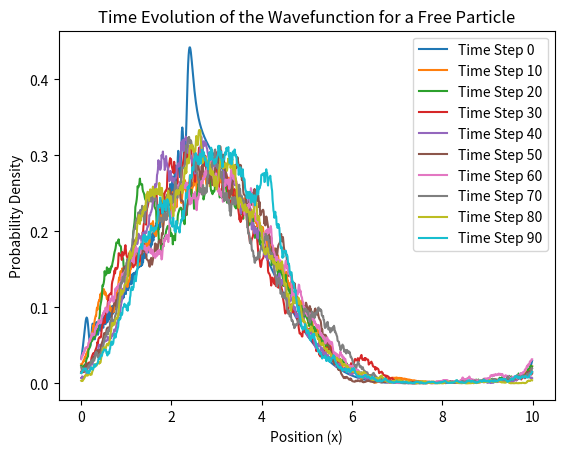

Source code (Python):
import numpy as np
import matplotlib.pyplot as plt

# Constants
h_bar = 1.0  # Reduced Planck constant
mass = 1.0  # Particle mass
L = 10.0  # Length of the simulation box
num_points = 1000  # Number of spatial points
dt = 0.01  # Time step
num_steps = 100  # Number of time steps

# Spatial grid
x = np.linspace(0, L, num_points, endpoint=False)

# Initial wavefunction parameters
k0 = 2 * np.pi / L  # Initial wavenumber
x0 = L / 4  # Initial position
sigma = 0.2 * L  # Width of the wavepacket

# Initial wavefunction
psi = np.exp(-(x - x0)**2 / (2 * sigma**2)) * np.exp(1j * k0 * x)
psi /= np.sqrt(np.trapz(np.abs(psi)**2, x))  # Normalize the wavefunction

# Time evolution using the Schrödinger equation
for t in range(num_steps):
    # Kinetic energy term
    psi_kinetic = np.fft.fft(psi)
    psi_kinetic *= np.exp(-1j * h_bar * k0**2 * dt / (2 * mass) * (2 * np.pi / L * np.arange(num_points))**2)
    psi = np.fft.ifft(psi_kinetic)

    # Potential energy term (free particle has no potential energy)

    # Normalize the wavefunction
    psi /= np.sqrt(np.trapz(np.abs(psi)**2, x))

    # Plot the wavefunction at certain time steps
    if t % 10 == 0:
        plt.plot(x, np.abs(psi)**2, label=f'Time Step {t}')

plt.title('Time Evolution of the Wavefunction for a Free Particle')
plt.xlabel('Position (x)')
plt.ylabel('Probability Density')
plt.legend()
plt.show()
